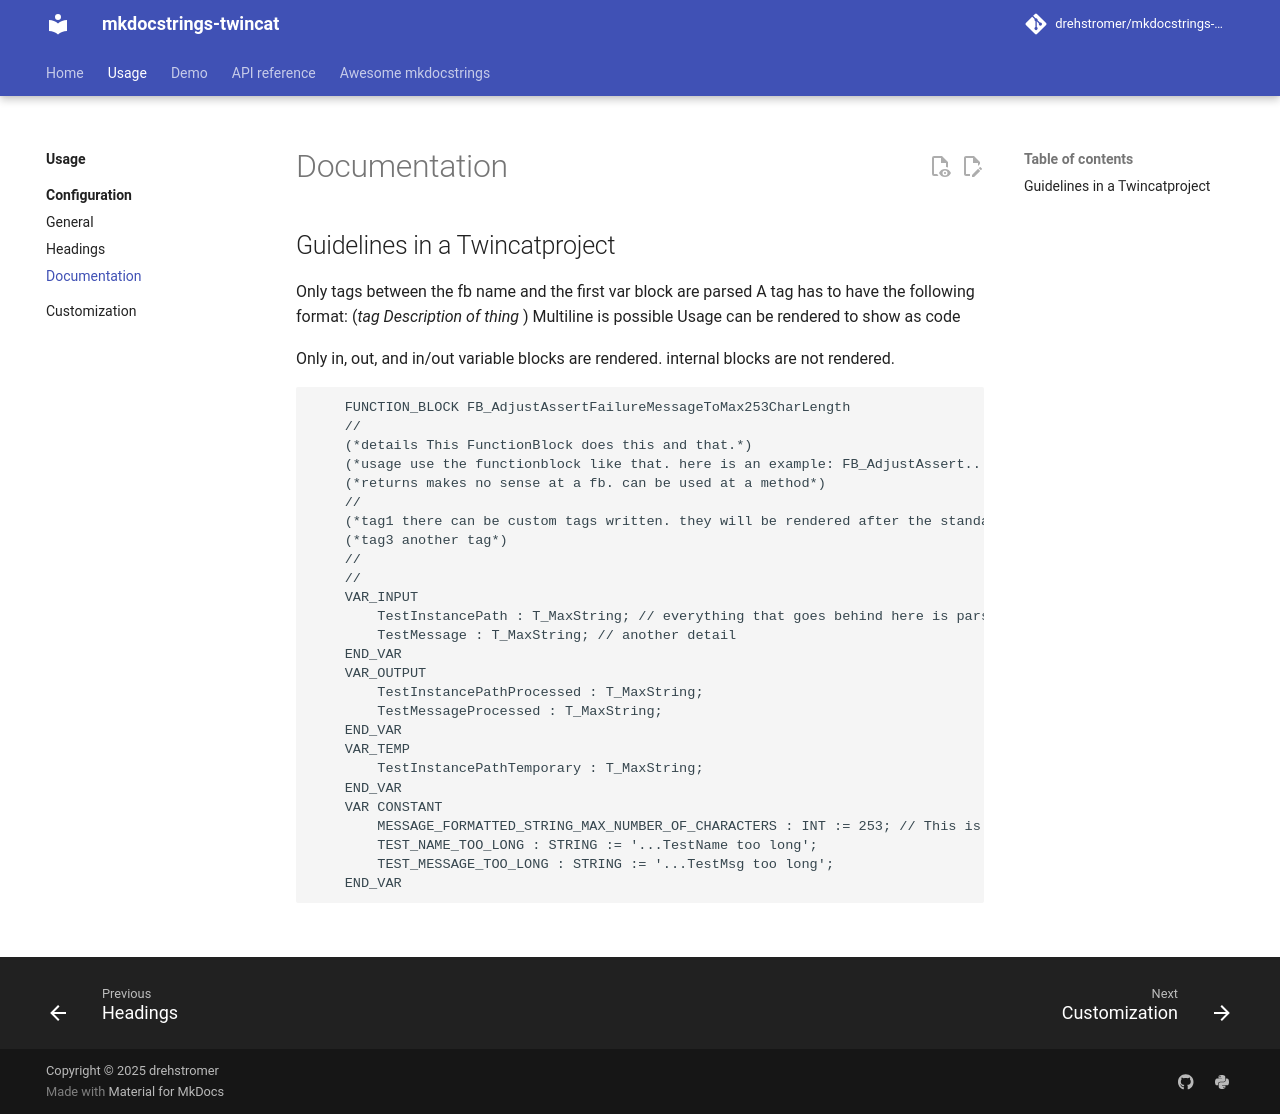

repository: drehstromer/mkdocstrings-twincat · page: usage/configuration/documentation/index.html · generator: mkdocs

# Documentation

## Guidelines in a Twincatproject

Only tags between the fb name and the first var block are parsed
A tag has to have the following format: (*tag Description of thing *)
Multiline is possible
Usage can be rendered to show as code

Only in, out, and in/out variable blocks are rendered. internal blocks are not rendered.

```
    FUNCTION_BLOCK FB_AdjustAssertFailureMessageToMax253CharLength
    //
    (*details This FunctionBlock does this and that.*)
    (*usage use the functionblock like that. here is an example: FB_AdjustAssert.....*)
    (*returns makes no sense at a fb. can be used at a method*)
    //
    (*tag1 there can be custom tags written. they will be rendered after the standard tags above*)
    (*tag3 another tag*)
    //
    //
    VAR_INPUT
        TestInstancePath : T_MaxString; // everything that goes behind here is parsed as a detail of the variable
        TestMessage : T_MaxString; // another detail
    END_VAR
    VAR_OUTPUT
        TestInstancePathProcessed : T_MaxString;
        TestMessageProcessed : T_MaxString;
    END_VAR
    VAR_TEMP
        TestInstancePathTemporary : T_MaxString;
    END_VAR
    VAR CONSTANT
        MESSAGE_FORMATTED_STRING_MAX_NUMBER_OF_CHARACTERS : INT := 253; // This is actually 254, but if StrArg-argument is used (which it is in TcUnit) it is 253.
        TEST_NAME_TOO_LONG : STRING := '...TestName too long';
        TEST_MESSAGE_TOO_LONG : STRING := '...TestMsg too long';
    END_VAR
```
